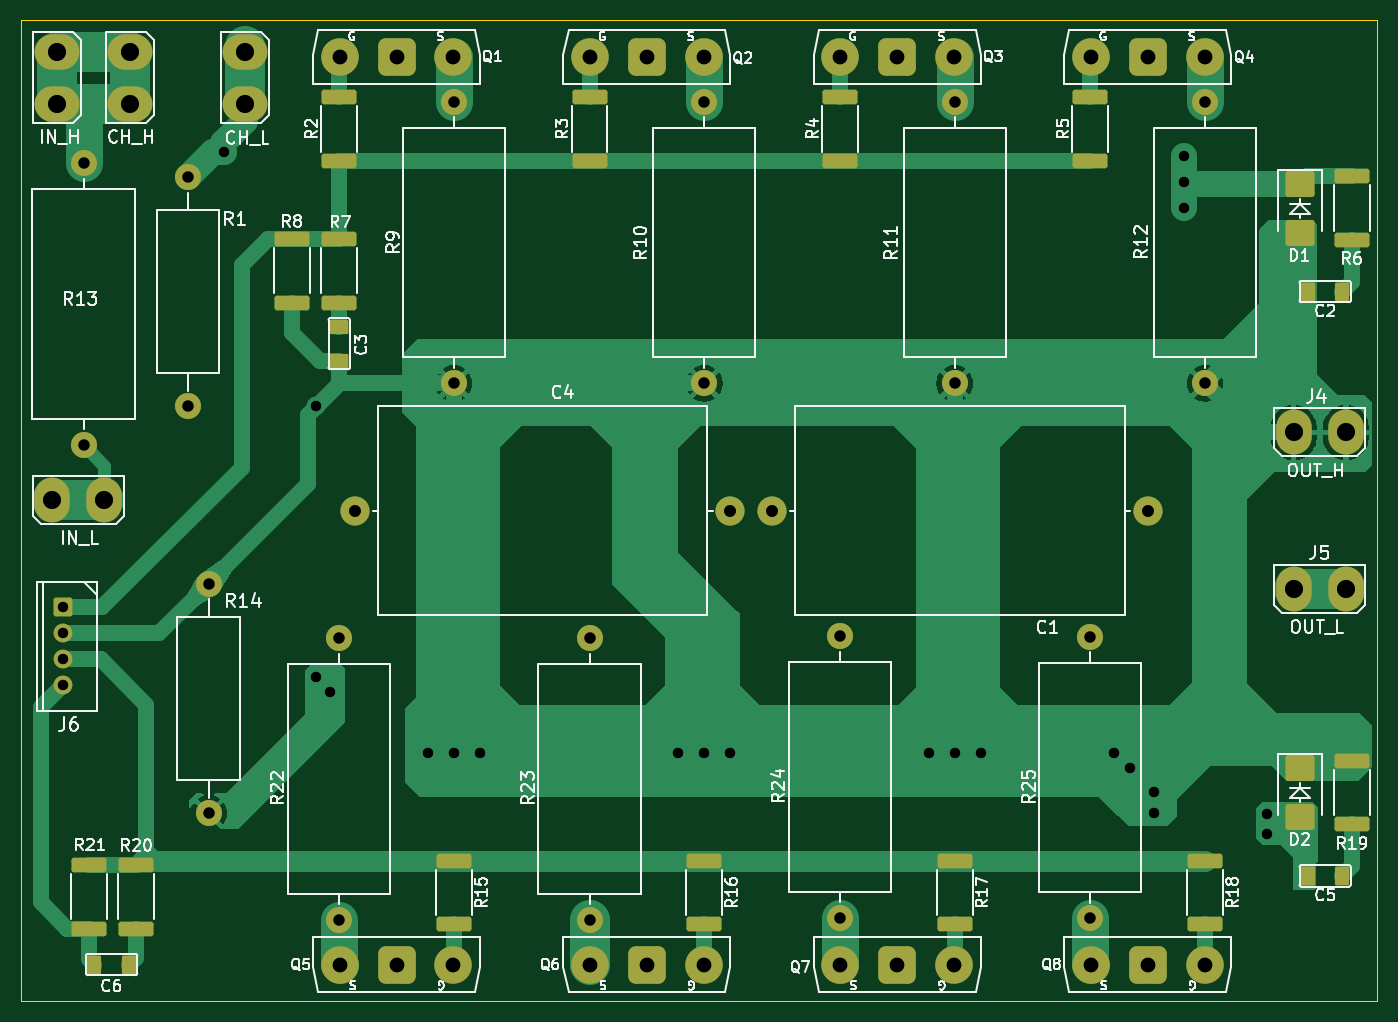
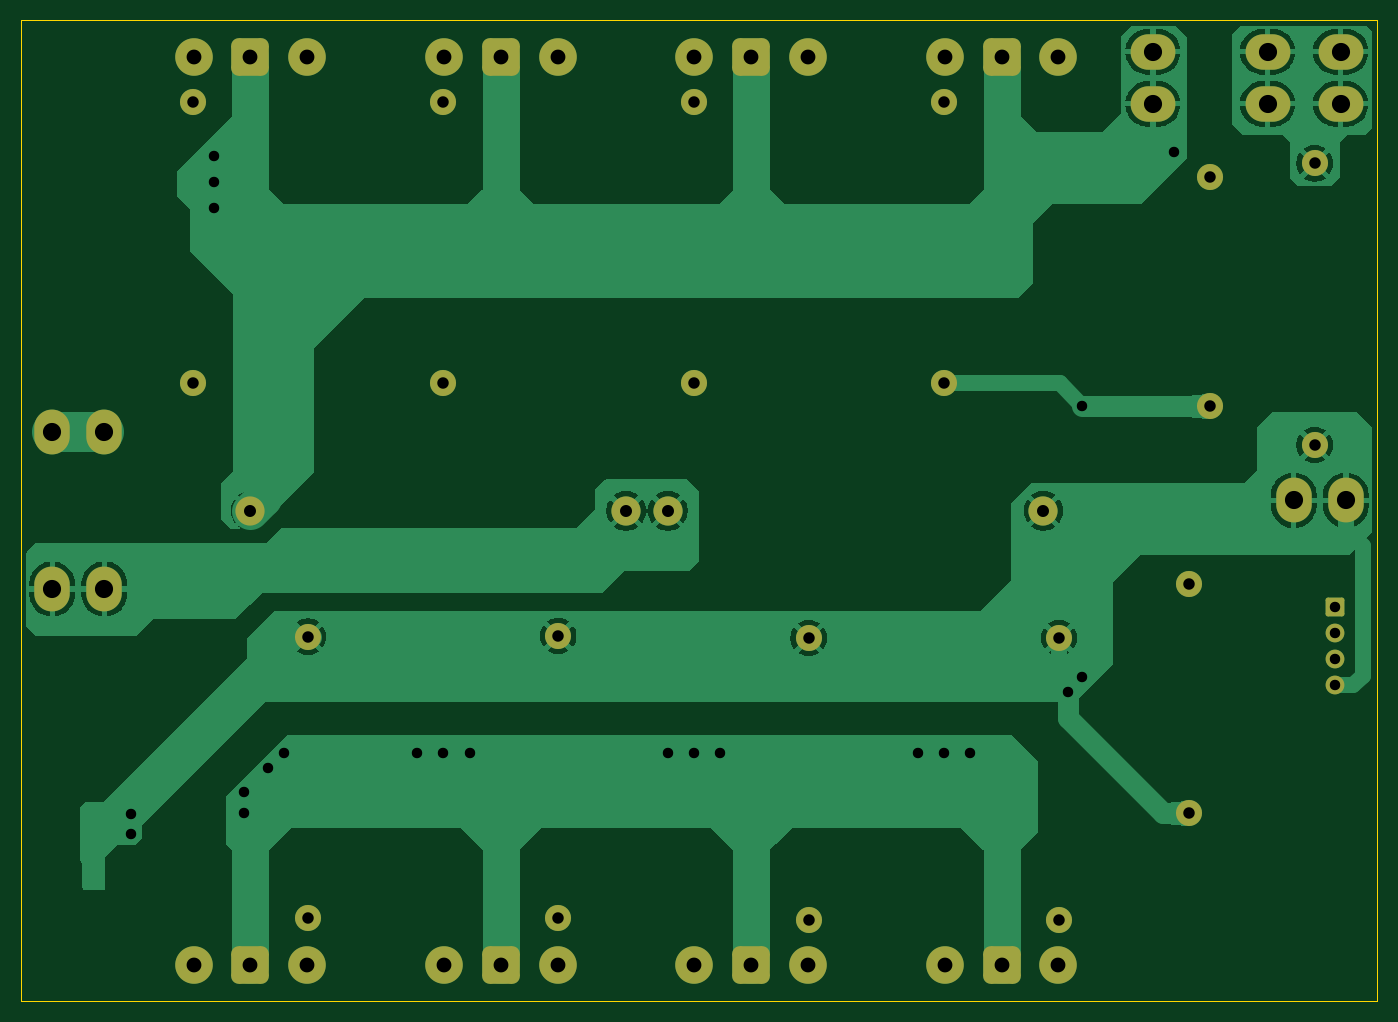
Circuit board: 11 layer files. Board 130.0 x 94.0 mm.
- bottom_copper: AMP_BD_V2-B_Cu.gbr (72768 bytes)
- bottom_mask: AMP_BD_V2-B_Mask.gbr (3638 bytes)
- paste: AMP_BD_V2-B_Paste.gbr (454 bytes)
- bottom_silk: AMP_BD_V2-B_Silkscreen.gbr (455 bytes)
- outline: AMP_BD_V2-Edge_Cuts.gbr (566 bytes)
- top_copper: AMP_BD_V2-F_Cu.gbr (41005 bytes)
- top_mask: AMP_BD_V2-F_Mask.gbr (5635 bytes)
- paste: AMP_BD_V2-F_Paste.gbr (2976 bytes)
- top_silk: AMP_BD_V2-F_Silkscreen.gbr (86836 bytes)
- drill: AMP_BD_V2-NPTH.drl (264 bytes)
- drill: AMP_BD_V2-PTH.drl (1606 bytes)

=== bottom_copper: AMP_BD_V2-B_Cu.gbr (72768 bytes, source omitted) ===
=== bottom_mask: AMP_BD_V2-B_Mask.gbr ===
%TF.GenerationSoftware,KiCad,Pcbnew,10.0.1*%
%TF.CreationDate,2026-08-07T23:35:23+09:00*%
%TF.ProjectId,AMP_BD_V2,414d505f-4244-45f5-9632-2e6b69636164,rev?*%
%TF.SameCoordinates,Original*%
%TF.FileFunction,Soldermask,Bot*%
%TF.FilePolarity,Negative*%
%FSLAX46Y46*%
G04 Gerber Fmt 4.6, Leading zero omitted, Abs format (unit mm)*
G04 Created by KiCad (PCBNEW 10.0.1) date 2026-08-07 23:35:23*
%MOMM*%
%LPD*%
G01*
G04 APERTURE LIST*
G04 Aperture macros list*
%AMRoundRect*
0 Rectangle with rounded corners*
0 $1 Rounding radius*
0 $2 $3 $4 $5 $6 $7 $8 $9 X,Y pos of 4 corners*
0 Add a 4 corners polygon primitive as box body*
4,1,4,$2,$3,$4,$5,$6,$7,$8,$9,$2,$3,0*
0 Add four circle primitives for the rounded corners*
1,1,$1+$1,$2,$3*
1,1,$1+$1,$4,$5*
1,1,$1+$1,$6,$7*
1,1,$1+$1,$8,$9*
0 Add four rect primitives between the rounded corners*
20,1,$1+$1,$2,$3,$4,$5,0*
20,1,$1+$1,$4,$5,$6,$7,0*
20,1,$1+$1,$6,$7,$8,$9,0*
20,1,$1+$1,$8,$9,$2,$3,0*%
G04 Aperture macros list end*
%ADD10C,2.500000*%
%ADD11C,3.600000*%
%ADD12RoundRect,0.720000X-1.080000X-1.080000X1.080000X-1.080000X1.080000X1.080000X-1.080000X1.080000X0*%
%ADD13O,4.300000X3.400000*%
%ADD14RoundRect,0.720000X1.080000X1.080000X-1.080000X1.080000X-1.080000X-1.080000X1.080000X-1.080000X0*%
%ADD15O,3.400000X4.300000*%
%ADD16RoundRect,0.216000X-0.684000X0.684000X-0.684000X-0.684000X0.684000X-0.684000X0.684000X0.684000X0*%
%ADD17C,1.800000*%
%ADD18C,2.800000*%
G04 APERTURE END LIST*
D10*
%TO.C,R1*%
X16000000Y57000000D03*
X16000000Y79000000D03*
%TD*%
%TO.C,R13*%
X6000000Y80300000D03*
X6000000Y53300000D03*
%TD*%
D11*
%TO.C,Q2*%
X54550000Y90500000D03*
D12*
X60000000Y90500000D03*
D11*
X65450000Y90500000D03*
%TD*%
D10*
%TO.C,R9*%
X41500000Y86200000D03*
X41500000Y59200000D03*
%TD*%
D13*
%TO.C,J2*%
X10500000Y86000000D03*
X10500000Y91000000D03*
%TD*%
D10*
%TO.C,R25*%
X102500000Y7930000D03*
X102500000Y34930000D03*
%TD*%
D11*
%TO.C,Q6*%
X65450000Y3500000D03*
D14*
X60000000Y3500000D03*
D11*
X54550000Y3500000D03*
%TD*%
D15*
%TO.C,J7*%
X3000000Y48000000D03*
X8000000Y48000000D03*
%TD*%
D16*
%TO.C,J6*%
X4000000Y37750000D03*
D17*
X4000000Y35250000D03*
X4000000Y32750000D03*
X4000000Y30250000D03*
%TD*%
D11*
%TO.C,Q4*%
X102550000Y90500000D03*
D12*
X108000000Y90500000D03*
D11*
X113450000Y90500000D03*
%TD*%
D13*
%TO.C,J1*%
X3500000Y86000000D03*
X3500000Y91000000D03*
%TD*%
D15*
%TO.C,J4*%
X122000000Y54500000D03*
X127000000Y54500000D03*
%TD*%
D10*
%TO.C,R22*%
X30500000Y7800000D03*
X30500000Y34800000D03*
%TD*%
%TO.C,R11*%
X89500000Y86200000D03*
X89500000Y59200000D03*
%TD*%
D11*
%TO.C,Q7*%
X89450000Y3500000D03*
D14*
X84000000Y3500000D03*
D11*
X78550000Y3500000D03*
%TD*%
D10*
%TO.C,R24*%
X78500000Y8000000D03*
X78500000Y35000000D03*
%TD*%
%TO.C,R10*%
X65500000Y86200000D03*
X65500000Y59200000D03*
%TD*%
D13*
%TO.C,J3*%
X21500000Y86000000D03*
X21500000Y91000000D03*
%TD*%
D10*
%TO.C,R14*%
X18000000Y40000000D03*
X18000000Y18000000D03*
%TD*%
D15*
%TO.C,J5*%
X122000000Y39500000D03*
X127000000Y39500000D03*
%TD*%
D11*
%TO.C,Q8*%
X113450000Y3500000D03*
D14*
X108000000Y3500000D03*
D11*
X102550000Y3500000D03*
%TD*%
%TO.C,Q3*%
X78550000Y90500000D03*
D12*
X84000000Y90500000D03*
D11*
X89450000Y90500000D03*
%TD*%
D10*
%TO.C,R23*%
X54500000Y7800000D03*
X54500000Y34800000D03*
%TD*%
D11*
%TO.C,Q5*%
X41450000Y3500000D03*
D14*
X36000000Y3500000D03*
D11*
X30550000Y3500000D03*
%TD*%
%TO.C,Q1*%
X30550000Y90500000D03*
D12*
X36000000Y90500000D03*
D11*
X41450000Y90500000D03*
%TD*%
D18*
%TO.C,C4*%
X32000000Y47000000D03*
X68000000Y47000000D03*
%TD*%
%TO.C,C1*%
X72000000Y47000000D03*
X108000000Y47000000D03*
%TD*%
D10*
%TO.C,R12*%
X113500000Y86200000D03*
X113500000Y59200000D03*
%TD*%
M02*

=== paste: AMP_BD_V2-B_Paste.gbr ===
%TF.GenerationSoftware,KiCad,Pcbnew,10.0.1*%
%TF.CreationDate,2026-08-07T23:35:23+09:00*%
%TF.ProjectId,AMP_BD_V2,414d505f-4244-45f5-9632-2e6b69636164,rev?*%
%TF.SameCoordinates,Original*%
%TF.FileFunction,Paste,Bot*%
%TF.FilePolarity,Positive*%
%FSLAX46Y46*%
G04 Gerber Fmt 4.6, Leading zero omitted, Abs format (unit mm)*
G04 Created by KiCad (PCBNEW 10.0.1) date 2026-08-07 23:35:23*
%MOMM*%
%LPD*%
G01*
G04 APERTURE LIST*
G04 APERTURE END LIST*
M02*

=== bottom_silk: AMP_BD_V2-B_Silkscreen.gbr ===
%TF.GenerationSoftware,KiCad,Pcbnew,10.0.1*%
%TF.CreationDate,2026-08-07T23:35:23+09:00*%
%TF.ProjectId,AMP_BD_V2,414d505f-4244-45f5-9632-2e6b69636164,rev?*%
%TF.SameCoordinates,Original*%
%TF.FileFunction,Legend,Bot*%
%TF.FilePolarity,Positive*%
%FSLAX46Y46*%
G04 Gerber Fmt 4.6, Leading zero omitted, Abs format (unit mm)*
G04 Created by KiCad (PCBNEW 10.0.1) date 2026-08-07 23:35:23*
%MOMM*%
%LPD*%
G01*
G04 APERTURE LIST*
G04 APERTURE END LIST*
M02*

=== outline: AMP_BD_V2-Edge_Cuts.gbr ===
%TF.GenerationSoftware,KiCad,Pcbnew,10.0.1*%
%TF.CreationDate,2026-08-07T23:35:23+09:00*%
%TF.ProjectId,AMP_BD_V2,414d505f-4244-45f5-9632-2e6b69636164,rev?*%
%TF.SameCoordinates,Original*%
%TF.FileFunction,Profile,NP*%
%FSLAX46Y46*%
G04 Gerber Fmt 4.6, Leading zero omitted, Abs format (unit mm)*
G04 Created by KiCad (PCBNEW 10.0.1) date 2026-08-07 23:35:23*
%MOMM*%
%LPD*%
G01*
G04 APERTURE LIST*
%TA.AperFunction,Profile*%
%ADD10C,0.050000*%
%TD*%
G04 APERTURE END LIST*
D10*
X0Y94000000D02*
X130000000Y94000000D01*
X130000000Y0D01*
X0Y0D01*
X0Y94000000D01*
M02*

=== top_copper: AMP_BD_V2-F_Cu.gbr (41005 bytes, source omitted) ===
=== top_mask: AMP_BD_V2-F_Mask.gbr ===
%TF.GenerationSoftware,KiCad,Pcbnew,10.0.1*%
%TF.CreationDate,2026-08-07T23:35:23+09:00*%
%TF.ProjectId,AMP_BD_V2,414d505f-4244-45f5-9632-2e6b69636164,rev?*%
%TF.SameCoordinates,Original*%
%TF.FileFunction,Soldermask,Top*%
%TF.FilePolarity,Negative*%
%FSLAX46Y46*%
G04 Gerber Fmt 4.6, Leading zero omitted, Abs format (unit mm)*
G04 Created by KiCad (PCBNEW 10.0.1) date 2026-08-07 23:35:23*
%MOMM*%
%LPD*%
G01*
G04 APERTURE LIST*
G04 Aperture macros list*
%AMRoundRect*
0 Rectangle with rounded corners*
0 $1 Rounding radius*
0 $2 $3 $4 $5 $6 $7 $8 $9 X,Y pos of 4 corners*
0 Add a 4 corners polygon primitive as box body*
4,1,4,$2,$3,$4,$5,$6,$7,$8,$9,$2,$3,0*
0 Add four circle primitives for the rounded corners*
1,1,$1+$1,$2,$3*
1,1,$1+$1,$4,$5*
1,1,$1+$1,$6,$7*
1,1,$1+$1,$8,$9*
0 Add four rect primitives between the rounded corners*
20,1,$1+$1,$2,$3,$4,$5,0*
20,1,$1+$1,$4,$5,$6,$7,0*
20,1,$1+$1,$6,$7,$8,$9,0*
20,1,$1+$1,$8,$9,$2,$3,0*%
G04 Aperture macros list end*
%ADD10RoundRect,0.249999X1.425001X-0.450001X1.425001X0.450001X-1.425001X0.450001X-1.425001X-0.450001X0*%
%ADD11C,2.500000*%
%ADD12C,3.600000*%
%ADD13RoundRect,0.720000X-1.080000X-1.080000X1.080000X-1.080000X1.080000X1.080000X-1.080000X1.080000X0*%
%ADD14RoundRect,0.249999X-1.425001X0.450001X-1.425001X-0.450001X1.425001X-0.450001X1.425001X0.450001X0*%
%ADD15O,4.300000X3.400000*%
%ADD16RoundRect,0.720000X1.080000X1.080000X-1.080000X1.080000X-1.080000X-1.080000X1.080000X-1.080000X0*%
%ADD17O,3.400000X4.300000*%
%ADD18RoundRect,0.216000X-0.684000X0.684000X-0.684000X-0.684000X0.684000X-0.684000X0.684000X0.684000X0*%
%ADD19C,1.800000*%
%ADD20RoundRect,0.150000X0.750000X-0.530000X0.750000X0.530000X-0.750000X0.530000X-0.750000X-0.530000X0*%
%ADD21RoundRect,0.150000X0.530000X0.750000X-0.530000X0.750000X-0.530000X-0.750000X0.530000X-0.750000X0*%
%ADD22RoundRect,0.271739X-1.128261X0.978261X-1.128261X-0.978261X1.128261X-0.978261X1.128261X0.978261X0*%
%ADD23C,2.800000*%
%ADD24RoundRect,0.150000X-0.530000X-0.750000X0.530000X-0.750000X0.530000X0.750000X-0.530000X0.750000X0*%
G04 APERTURE END LIST*
D10*
%TO.C,R20*%
X11000000Y13050000D03*
X11000000Y6950000D03*
%TD*%
D11*
%TO.C,R1*%
X16000000Y57000000D03*
X16000000Y79000000D03*
%TD*%
%TO.C,R13*%
X6000000Y80300000D03*
X6000000Y53300000D03*
%TD*%
D12*
%TO.C,Q2*%
X54550000Y90500000D03*
D13*
X60000000Y90500000D03*
D12*
X65450000Y90500000D03*
%TD*%
D10*
%TO.C,R2*%
X30500000Y80550000D03*
X30500000Y86650000D03*
%TD*%
%TO.C,R8*%
X26000000Y66950000D03*
X26000000Y73050000D03*
%TD*%
%TO.C,R5*%
X102500000Y80550000D03*
X102500000Y86650000D03*
%TD*%
D14*
%TO.C,R17*%
X89500000Y13450000D03*
X89500000Y7350000D03*
%TD*%
%TO.C,R15*%
X41500000Y13450000D03*
X41500000Y7350000D03*
%TD*%
D10*
%TO.C,R19*%
X127600000Y16950000D03*
X127600000Y23050000D03*
%TD*%
D11*
%TO.C,R9*%
X41500000Y86200000D03*
X41500000Y59200000D03*
%TD*%
D15*
%TO.C,J2*%
X10500000Y86000000D03*
X10500000Y91000000D03*
%TD*%
D11*
%TO.C,R25*%
X102500000Y7930000D03*
X102500000Y34930000D03*
%TD*%
D12*
%TO.C,Q6*%
X65450000Y3500000D03*
D16*
X60000000Y3500000D03*
D12*
X54550000Y3500000D03*
%TD*%
D17*
%TO.C,J7*%
X3000000Y48000000D03*
X8000000Y48000000D03*
%TD*%
D18*
%TO.C,J6*%
X4000000Y37750000D03*
D19*
X4000000Y35250000D03*
X4000000Y32750000D03*
X4000000Y30250000D03*
%TD*%
D12*
%TO.C,Q4*%
X102550000Y90500000D03*
D13*
X108000000Y90500000D03*
D12*
X113450000Y90500000D03*
%TD*%
D15*
%TO.C,J1*%
X3500000Y86000000D03*
X3500000Y91000000D03*
%TD*%
D17*
%TO.C,J4*%
X122000000Y54500000D03*
X127000000Y54500000D03*
%TD*%
D14*
%TO.C,R18*%
X113500000Y13450000D03*
X113500000Y7350000D03*
%TD*%
D11*
%TO.C,R22*%
X30500000Y7800000D03*
X30500000Y34800000D03*
%TD*%
D10*
%TO.C,R6*%
X127600000Y72950000D03*
X127600000Y79050000D03*
%TD*%
D11*
%TO.C,R11*%
X89500000Y86200000D03*
X89500000Y59200000D03*
%TD*%
D20*
%TO.C,C3*%
X30500000Y61350000D03*
X30500000Y64650000D03*
%TD*%
D12*
%TO.C,Q7*%
X89450000Y3500000D03*
D16*
X84000000Y3500000D03*
D12*
X78550000Y3500000D03*
%TD*%
D10*
%TO.C,R21*%
X6500000Y6950000D03*
X6500000Y13050000D03*
%TD*%
D21*
%TO.C,C2*%
X126650000Y68000000D03*
X123350000Y68000000D03*
%TD*%
D11*
%TO.C,R24*%
X78500000Y8000000D03*
X78500000Y35000000D03*
%TD*%
%TO.C,R10*%
X65500000Y86200000D03*
X65500000Y59200000D03*
%TD*%
D15*
%TO.C,J3*%
X21500000Y86000000D03*
X21500000Y91000000D03*
%TD*%
D11*
%TO.C,R14*%
X18000000Y40000000D03*
X18000000Y18000000D03*
%TD*%
D10*
%TO.C,R4*%
X78500000Y80550000D03*
X78500000Y86650000D03*
%TD*%
D17*
%TO.C,J5*%
X122000000Y39500000D03*
X127000000Y39500000D03*
%TD*%
D12*
%TO.C,Q8*%
X113450000Y3500000D03*
D16*
X108000000Y3500000D03*
D12*
X102550000Y3500000D03*
%TD*%
%TO.C,Q3*%
X78550000Y90500000D03*
D13*
X84000000Y90500000D03*
D12*
X89450000Y90500000D03*
%TD*%
D22*
%TO.C,D1*%
X122600000Y78350000D03*
X122600000Y73650000D03*
%TD*%
%TO.C,D2*%
X122600000Y22350000D03*
X122600000Y17650000D03*
%TD*%
D11*
%TO.C,R23*%
X54500000Y7800000D03*
X54500000Y34800000D03*
%TD*%
D12*
%TO.C,Q5*%
X41450000Y3500000D03*
D16*
X36000000Y3500000D03*
D12*
X30550000Y3500000D03*
%TD*%
D10*
%TO.C,R3*%
X54500000Y80550000D03*
X54500000Y86650000D03*
%TD*%
D12*
%TO.C,Q1*%
X30550000Y90500000D03*
D13*
X36000000Y90500000D03*
D12*
X41450000Y90500000D03*
%TD*%
D23*
%TO.C,C4*%
X32000000Y47000000D03*
X68000000Y47000000D03*
%TD*%
D21*
%TO.C,C5*%
X126650000Y12000000D03*
X123350000Y12000000D03*
%TD*%
D23*
%TO.C,C1*%
X72000000Y47000000D03*
X108000000Y47000000D03*
%TD*%
D14*
%TO.C,R16*%
X65500000Y13450000D03*
X65500000Y7350000D03*
%TD*%
D11*
%TO.C,R12*%
X113500000Y86200000D03*
X113500000Y59200000D03*
%TD*%
D10*
%TO.C,R7*%
X30500000Y66950000D03*
X30500000Y73050000D03*
%TD*%
D24*
%TO.C,C6*%
X7050000Y3500000D03*
X10350000Y3500000D03*
%TD*%
M02*

=== paste: AMP_BD_V2-F_Paste.gbr (2976 bytes, source withheld) ===
=== top_silk: AMP_BD_V2-F_Silkscreen.gbr (86836 bytes, source omitted) ===
=== drill: AMP_BD_V2-NPTH.drl ===
M48
; DRILL file KiCad 10.0.1 date 2026-08-07T23:35:16
; FORMAT={-:-/ absolute / metric / decimal}
; #@! TF.CreationDate,2026-08-07T23:35:16+09:00
; #@! TF.GenerationSoftware,Kicad,Pcbnew,10.0.1
; #@! TF.FileFunction,NonPlated,1,2,NPTH
FMAT,2
METRIC
%
G90
G05
M30

=== drill: AMP_BD_V2-PTH.drl ===
M48
; DRILL file KiCad 10.0.1 date 2026-08-07T23:35:16
; FORMAT={-:-/ absolute / metric / decimal}
; #@! TF.CreationDate,2026-08-07T23:35:16+09:00
; #@! TF.GenerationSoftware,Kicad,Pcbnew,10.0.1
; #@! TF.FileFunction,Plated,1,2,PTH
FMAT,2
METRIC
; #@! TA.AperFunction,Plated,PTH,ViaDrill
T1C1.000
; #@! TA.AperFunction,Plated,PTH,ComponentDrill
T2C1.000
; #@! TA.AperFunction,Plated,PTH,ComponentDrill
T3C1.100
; #@! TA.AperFunction,Plated,PTH,ComponentDrill
T4C1.150
; #@! TA.AperFunction,Plated,PTH,ComponentDrill
T5C1.420
; #@! TA.AperFunction,Plated,PTH,ComponentDrill
T6C1.740
%
G90
G05
T1
X19.5Y81.4
X28.25Y57.0
X28.25Y31.05
X29.65Y29.6
X39.0Y23.8
X41.5Y23.8
X44.0Y23.8
X63.0Y23.8
X65.5Y23.8
X68.0Y23.8
X87.0Y23.8
X89.5Y23.8
X92.0Y23.8
X104.8Y23.8
X106.3Y22.3
X108.6Y20.0
X108.6Y18.0
X111.5Y81.0
X111.5Y78.5
X111.5Y76.0
X119.4Y17.9
X119.4Y16.0
T2
X4.0Y37.75
X4.0Y35.25
X4.0Y32.75
X4.0Y30.25
T3
X6.0Y80.3
X6.0Y53.3
X16.0Y79.0
X16.0Y57.0
X18.0Y40.0
X18.0Y18.0
X30.5Y34.8
X30.5Y7.8
X41.5Y86.2
X41.5Y59.2
X54.5Y34.8
X54.5Y7.8
X65.5Y86.2
X65.5Y59.2
X78.5Y35.0
X78.5Y8.0
X89.5Y86.2
X89.5Y59.2
X102.5Y34.93
X102.5Y7.93
X113.5Y86.2
X113.5Y59.2
T4
X32.0Y47.0
X68.0Y47.0
X72.0Y47.0
X108.0Y47.0
T5
X30.55Y90.5
X30.55Y3.5
X36.0Y90.5
X36.0Y3.5
X41.45Y90.5
X41.45Y3.5
X54.55Y90.5
X54.55Y3.5
X60.0Y90.5
X60.0Y3.5
X65.45Y90.5
X65.45Y3.5
X78.55Y90.5
X78.55Y3.5
X84.0Y90.5
X84.0Y3.5
X89.45Y90.5
X89.45Y3.5
X102.55Y90.5
X102.55Y3.5
X108.0Y90.5
X108.0Y3.5
X113.45Y90.5
X113.45Y3.5
T6
X3.0Y48.0
X3.5Y91.0
X3.5Y86.0
X8.0Y48.0
X10.5Y91.0
X10.5Y86.0
X21.5Y91.0
X21.5Y86.0
X122.0Y54.5
X122.0Y39.5
X127.0Y54.5
X127.0Y39.5
M30
